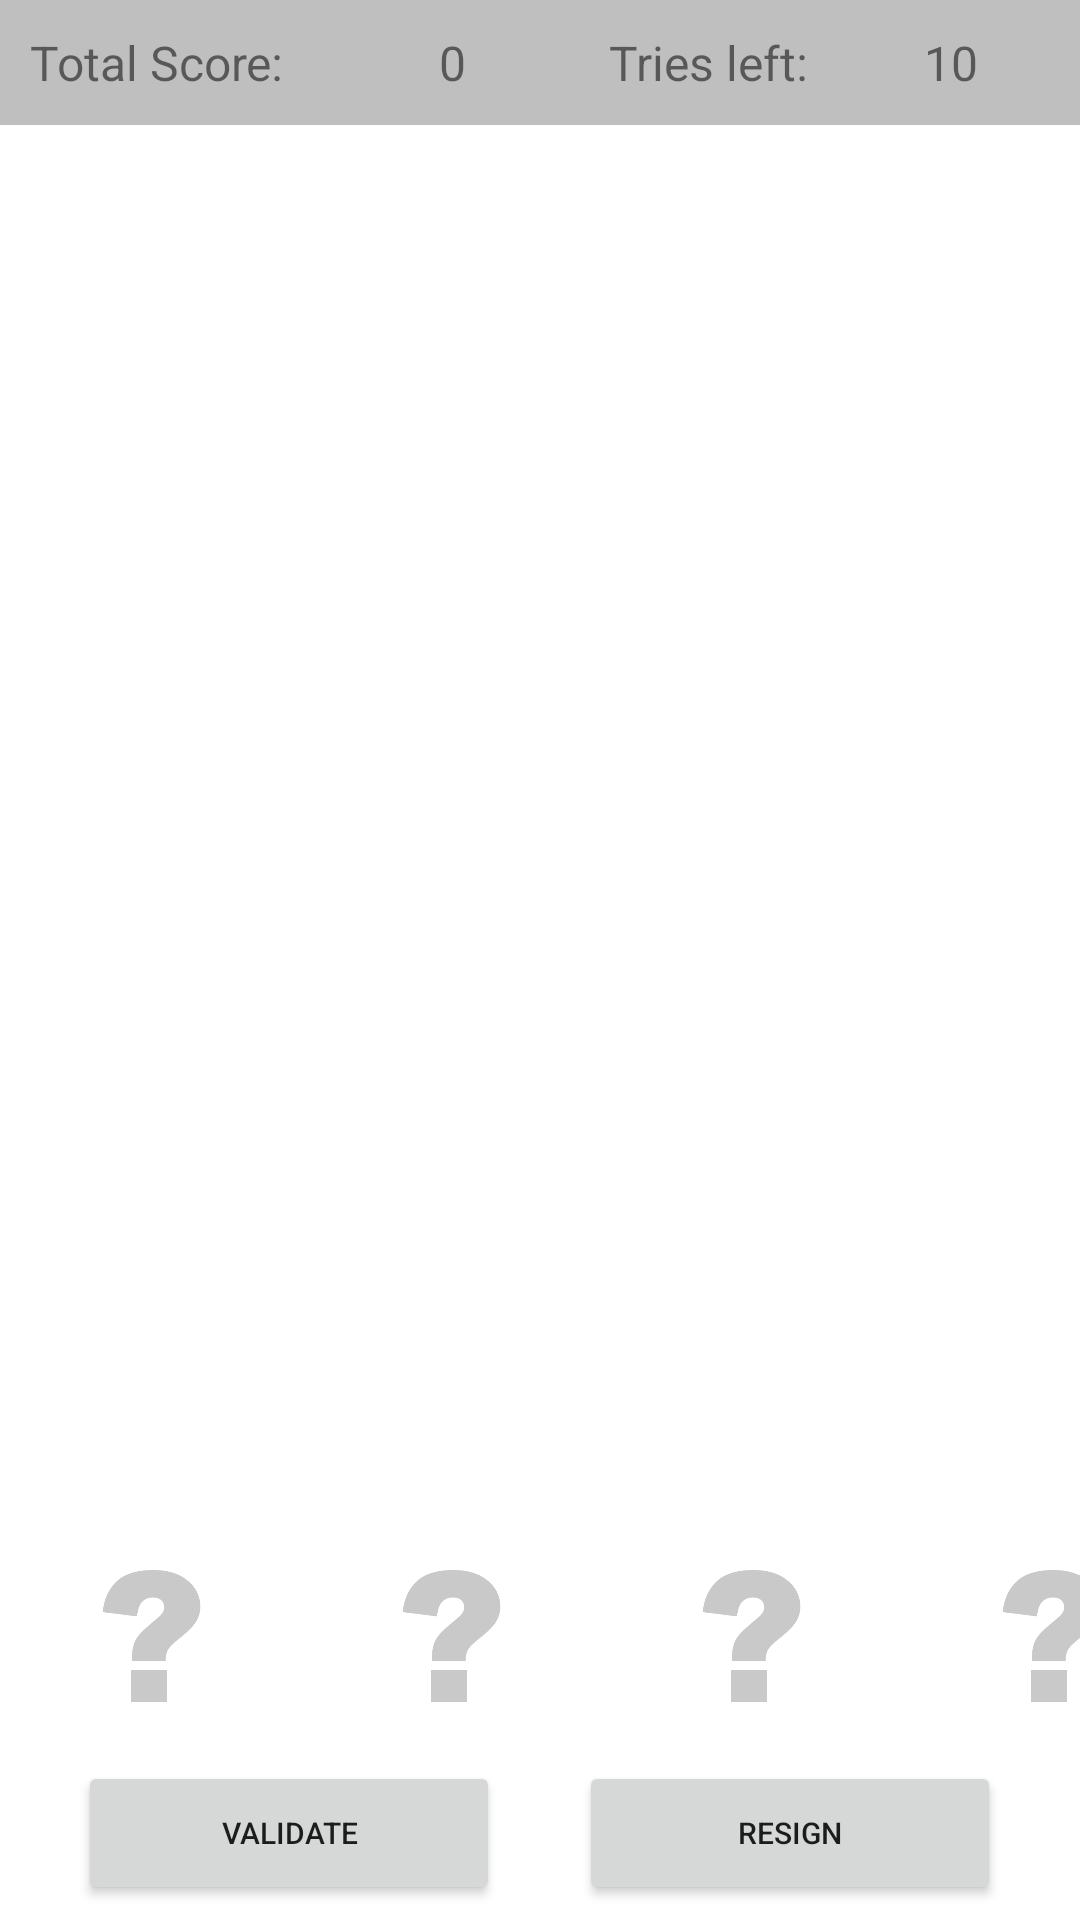

Layout XML and referenced resources for this Android screen:
<!-- AndroidManifest.xml: application theme Theme.FruitsBasket -->
<!-- res/layout/activity_game_board.xml -->
<?xml version="1.0" encoding="utf-8"?>
<RelativeLayout xmlns:android="http://schemas.android.com/apk/res/android"
    xmlns:app="http://schemas.android.com/apk/res-auto"
    xmlns:tools="http://schemas.android.com/tools"
    android:layout_width="match_parent"
    android:layout_height="match_parent"
    tools:context=".GameBoard"
    >

    <LinearLayout
        android:id="@+id/ScoreLayout"
        android:layout_width="match_parent"
        android:layout_height="wrap_content"
        android:orientation="horizontal"
        android:background="@color/light_grey"
        android:padding="10dp">

        <TextView
            android:id="@+id/ScoreText"
            android:layout_width="wrap_content"
            android:layout_height="wrap_content"
            android:layout_weight="3"
            android:textSize="16dp"
            android:text="Total Score: " />

        <TextView
            android:id="@+id/ScoreValue"
            android:layout_width="wrap_content"
            android:layout_height="wrap_content"
            android:layout_weight="3"
            android:textSize="16dp"
            android:text="0" />

        <TextView
            android:id="@+id/triesTitle"
            android:layout_width="65dp"
            android:layout_height="wrap_content"
            android:layout_weight="1"
            android:textSize="16dp"
            android:text="Tries left: " />

        <TextView
            android:id="@+id/triesLeft"
            android:layout_width="wrap_content"
            android:layout_height="wrap_content"
            android:layout_weight="3"
            android:gravity="center"
            android:textSize="16dp"
            android:text="10" />

    </LinearLayout>


    <androidx.constraintlayout.widget.ConstraintLayout
        android:id="@+id/guess_list_layout"
        android:layout_width="match_parent"
        android:layout_height="400sp"
        android:layout_below="@+id/ScoreLayout"
        app:layout_constraintTop_toBottomOf="@id/ScoreLayout"
        app:layout_constraintBottom_toTopOf="@+id/hintLayout">


        <androidx.recyclerview.widget.RecyclerView
            android:id="@+id/player_guess_list"
            android:layout_width="match_parent"
            android:layout_height="wrap_content"
            app:layout_constraintBottom_toBottomOf="parent"
            app:layout_constraintTop_toTopOf="parent"
            app:layout_constraintVertical_bias="0.0"
            tools:layout_editor_absoluteX="0dp" />

    </androidx.constraintlayout.widget.ConstraintLayout>

    <LinearLayout
        android:id="@+id/hintLayout"
        android:layout_width="match_parent"
        android:layout_height="wrap_content"
        android:gravity="bottom"
        android:orientation="vertical"
        android:layout_above="@+id/guessLayout">

        <LinearLayout
            android:id="@+id/hintSeed"
            android:layout_width="match_parent"
            android:layout_height="wrap_content"
            android:layout_below="@id/hintPeel"
            android:orientation="vertical"
            android:visibility="gone">


            <TextView
                android:id="@+id/firstHint"
                android:layout_width="match_parent"
                android:layout_height="wrap_content"
                android:textAlignment="center"
                android:gravity="center"
                android:textSize="16dp"
                android:text="With Seeds" />


            <TableLayout
                android:layout_width="match_parent"
                android:layout_height="wrap_content"
                android:stretchColumns="*"
                android:gravity="center">

                <TableRow
                    android:layout_width="match_parent"
                    android:layout_height="match_parent">

                    <TextView
                        android:id="@+id/hintSeed1"
                        android:layout_width="match_parent"
                        android:layout_height="wrap_content"
                        android:textSize="12sp"
                        android:text=""
                        android:padding="5dp"
                        android:textAlignment="center"/>


                    <TextView
                        android:id="@+id/hintSeed2"
                        android:layout_width="wrap_content"
                        android:layout_height="wrap_content"
                        android:textSize="12sp"
                        android:text=""
                        android:padding="5dp"/>


                    <TextView
                        android:id="@+id/hintSeed3"
                        android:layout_width="wrap_content"
                        android:layout_height="wrap_content"
                        android:textSize="12sp"
                        android:text=""
                        android:padding="5dp"/>

                    <TextView
                        android:id="@+id/hintSeed4"
                        android:layout_width="wrap_content"
                        android:layout_height="wrap_content"
                        android:textSize="12sp"
                        android:text=""
                        android:padding="5dp"/>
                </TableRow>

            </TableLayout>
        </LinearLayout>

        <LinearLayout
            android:id="@+id/hintPeel"
            android:layout_width="match_parent"
            android:layout_height="wrap_content"
            android:orientation="vertical"
            android:visibility="gone">

            <TextView
                android:id="@+id/secondHint"
                android:layout_width="match_parent"
                android:layout_height="wrap_content"
                android:textSize="16dp"
                android:text="Peelable" />

            <TableLayout
                android:layout_width="match_parent"
                android:layout_height="match_parent"
                android:stretchColumns="*"
                android:layout_gravity="center">

                <TableRow
                    android:layout_width="match_parent"
                    android:layout_height="match_parent">

                    <TextView
                        android:id="@+id/hintPeel1"
                        android:layout_width="match_parent"
                        android:layout_height="wrap_content"
                        android:textSize="12sp"
                        android:text=""
                        android:padding="5dp"/>

                    <TextView
                        android:id="@+id/hintPeel2"
                        android:layout_width="match_parent"
                        android:layout_height="wrap_content"
                        android:textSize="12dp"
                        android:text=""
                        android:padding="5dp"/>

                    <TextView
                        android:id="@+id/hintPeel3"
                        android:layout_width="match_parent"
                        android:layout_height="wrap_content"
                        android:textSize="12sp" />
                    android:text=""
                    android:padding="5dp"/>

                    <TextView
                        android:id="@+id/hintPeel4"
                        android:layout_width="match_parent"
                        android:layout_height="wrap_content"
                        android:text=""
                        android:textSize="12sp"
                        android:padding="5dp"/>
                </TableRow>

            </TableLayout>
        </LinearLayout>
    </LinearLayout>


    <LinearLayout
        android:layout_width="wrap_content"
        android:layout_height="wrap_content"
        android:orientation="vertical"
        android:layout_alignParentBottom="true"
        android:id="@+id/guessLayout">

        <TableLayout
            android:id="@+id/board_play_layout"
            android:layout_width="match_parent"
            android:layout_height="80dp"
            android:layout_below="@id/player_guess_list"
            android:background="@color/light_grey"
            android:orientation="horizontal"
            android:stretchColumns="*">

            <TableRow
                android:id="@+id/board_play"
                android:layout_width="match_parent"
                android:layout_height="match_parent"
                android:layout_gravity="center"
                android:background="@color/white">

                <ImageView
                    android:id="@+id/Player_Fruit1"
                    style="@style/ImageView"
                    app:srcCompat="@drawable/empty" />

                <ImageView
                    android:id="@+id/Player_Fruit2"
                    style="@style/ImageView"
                    app:srcCompat="@drawable/empty" />

                <ImageView
                    android:id="@+id/Player_Fruit3"
                    style="@style/ImageView"
                    app:srcCompat="@drawable/empty" />

                <ImageView
                    android:id="@+id/Player_Fruit4"
                    style="@style/ImageView"
                    app:srcCompat="@drawable/empty" />

            </TableRow>

        </TableLayout>

        <LinearLayout
            android:id="@+id/guess_validate_layout"
            android:layout_width="match_parent"
            android:layout_height="wrap_content"
            android:orientation="horizontal"
            android:paddingBottom="5dp">

            <Space
                android:layout_width="wrap_content"
                android:layout_height="match_parent"
                android:layout_weight="1">
            </Space>

            <Button
                android:id="@+id/guess_validate_btn"
                android:layout_width="wrap_content"
                android:layout_height="wrap_content"
                android:layout_gravity="center"
                android:layout_weight="2"
                android:textSize="10dp"
                android:text="Validate" />

            <Space
                android:layout_width="wrap_content"
                android:layout_height="match_parent"
                android:layout_weight="1">
            </Space>

            <Button
                android:id="@+id/cancel_btn"
                android:layout_width="wrap_content"
                android:layout_height="wrap_content"
                android:layout_gravity="center"
                android:layout_weight="2"
                android:textSize="10dp"
                android:text="RESIGN" />

            <Space
                android:layout_width="wrap_content"
                android:layout_height="match_parent"
                android:layout_weight="1">
            </Space>

        </LinearLayout>

    </LinearLayout>

</RelativeLayout>
<!-- resources referenced by this layout -->
<resources>
  <color name="light_grey">#88888888</color>
  <color name="white">#FFFFFFFF</color>
  <!-- drawable empty: png bitmap (drawable-mdpi, 11129 bytes) -->
  <style name="ImageView">
          <item name="android:layout_width">100dp</item>
          <item name="android:layout_height">wrap_content</item>
          <item name="android:padding">5dp</item>
      </style>
  <style name="Theme.FruitsBasket" parent="Theme.MaterialComponents.DayNight.DarkActionBar">
          
          <item name="colorPrimary">@color/purple_500</item>
          <item name="colorPrimaryVariant">@color/purple_700</item>
          <item name="colorOnPrimary">@color/white</item>
          
          <item name="colorSecondary">@color/teal_200</item>
          <item name="colorSecondaryVariant">@color/teal_700</item>
          <item name="colorOnSecondary">@color/black</item>
          
          <item name="android:statusBarColor" tools:targetApi="l">?attr/colorPrimaryVariant</item>
          
          <item name="android:textSize">16sp</item>
      </style>
  <color name="purple_500">#FF6200EE</color>
  <color name="purple_700">#FF3700B3</color>
  <color name="teal_200">#FF03DAC5</color>
  <color name="teal_700">#FF018786</color>
  <color name="black">#FF000000</color>
</resources>
